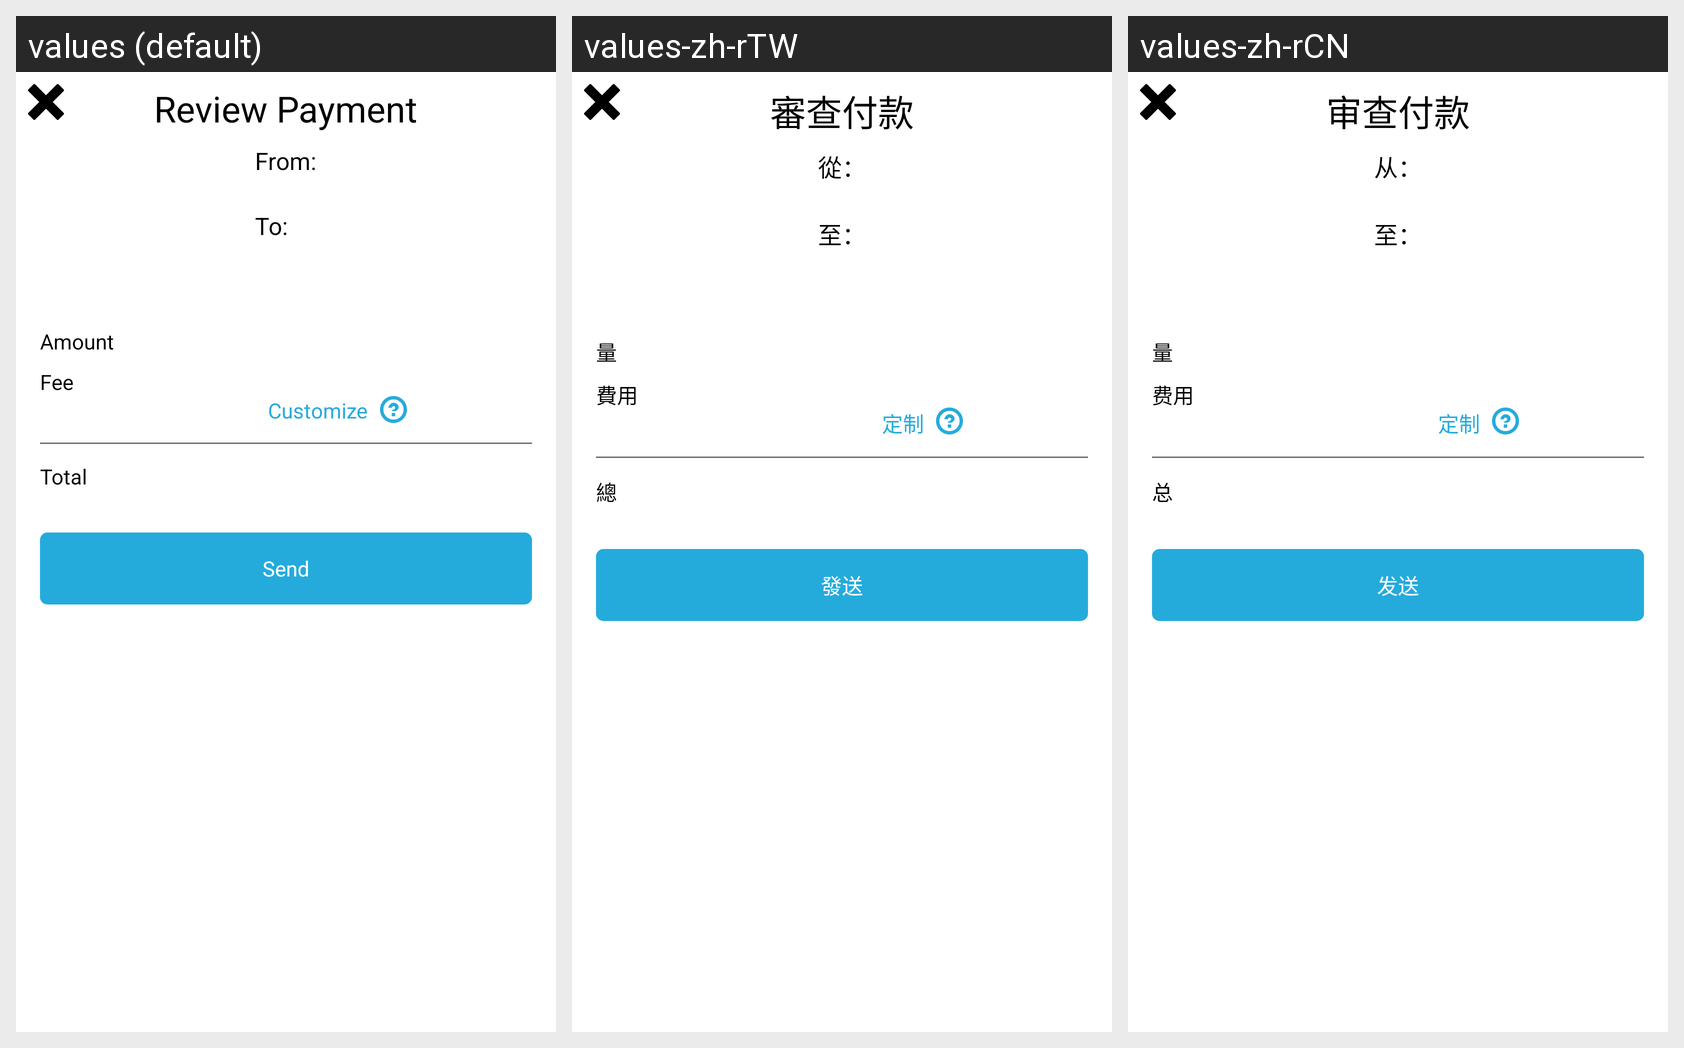

The same Android screen rendered under several of its app's locales, left to right. List the strings drawn on it with the default value and each locale's translation.
Android screen res/layout/modal_review_payment.xml rendered under 3 locales, left to right: values (default), values-zh-rTW, values-zh-rCN. Device: Nexus 5 (rendered at 1080×1920; each locale shown at half size, 540×960, under a caption strip naming it); theme AppTheme.
Other locales in the repository, not shown: values-de, values-es, values-ru.
Strings drawn on this screen, with the default value and each locale's value (text and hints the layout hard-codes, and strings that could not be matched under every locale, appear in the picture but are not listed):

review_payment
  values: Review Payment
  values-zh-rTW: 審查付款
  values-zh-rCN: 审查付款

from_colon
  values: From:
  values-zh-rTW: 從：
  values-zh-rCN: 从：

to_colon
  values: To:
  values-zh-rTW: 至：
  values-zh-rCN: 至：

amount
  values: Amount
  values-zh-rTW: 量
  values-zh-rCN: 量

fee
  values: Fee
  values-zh-rTW: 費用
  values-zh-rCN: 费用

customize
  values: Customize
  values-zh-rTW: 定制
  values-zh-rCN: 定制

total
  values: Total
  values-zh-rTW: 總
  values-zh-rCN: 总

send
  values: Send
  values-zh-rTW: 發送
  values-zh-rCN: 发送
